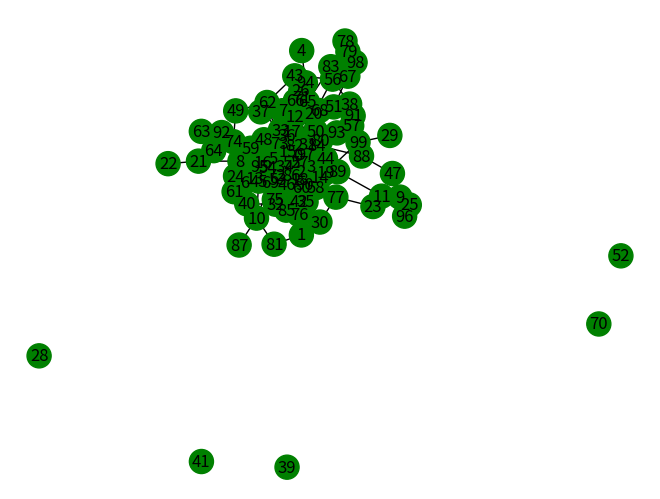
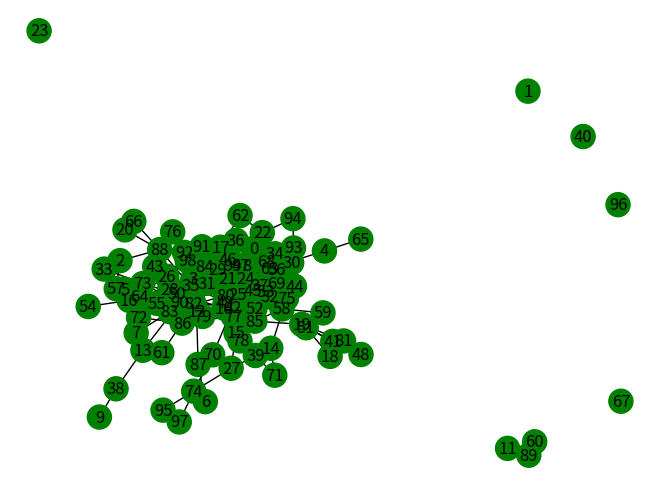
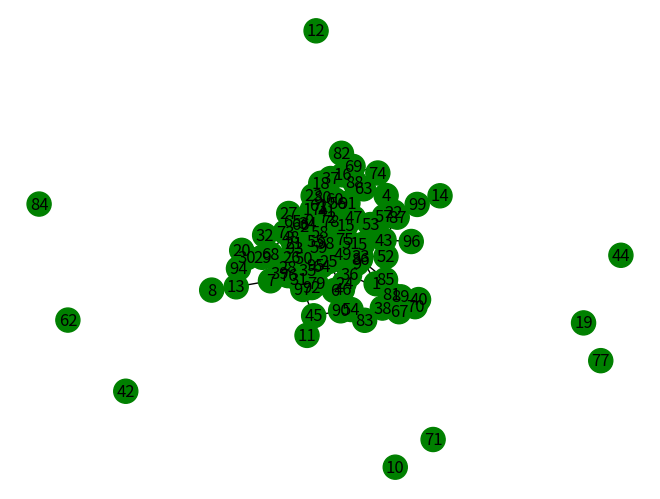
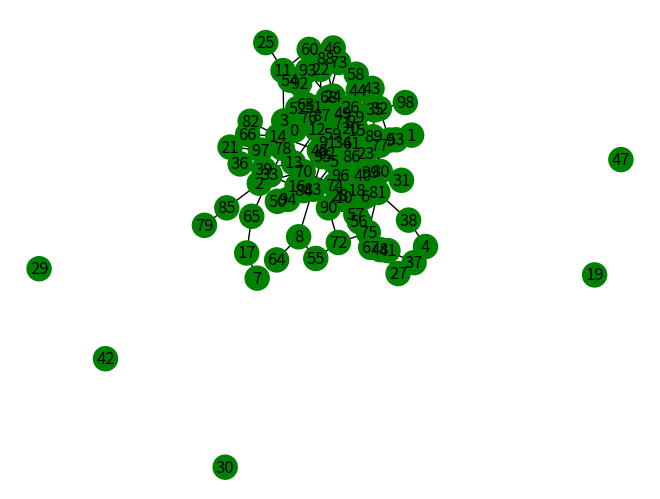
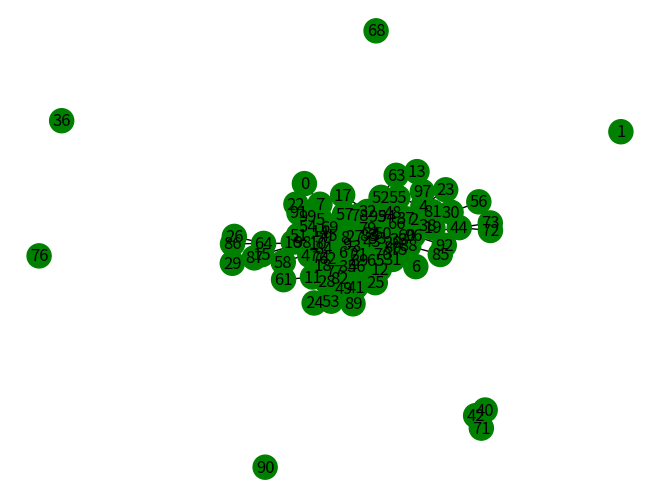
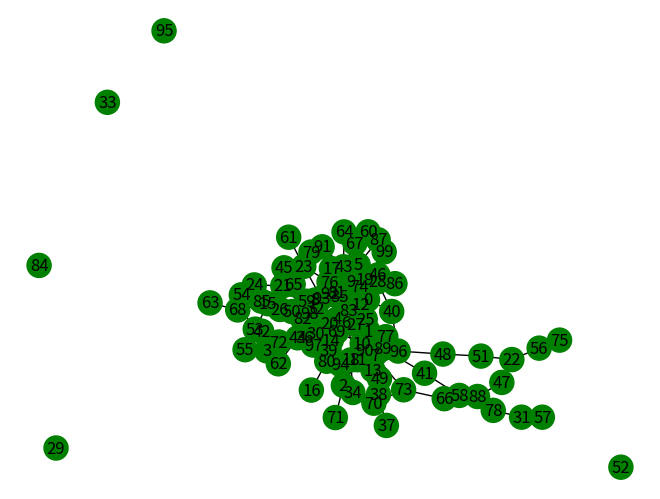
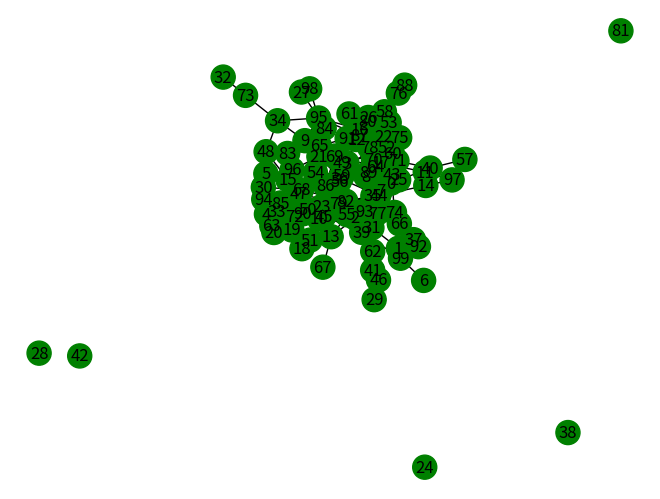
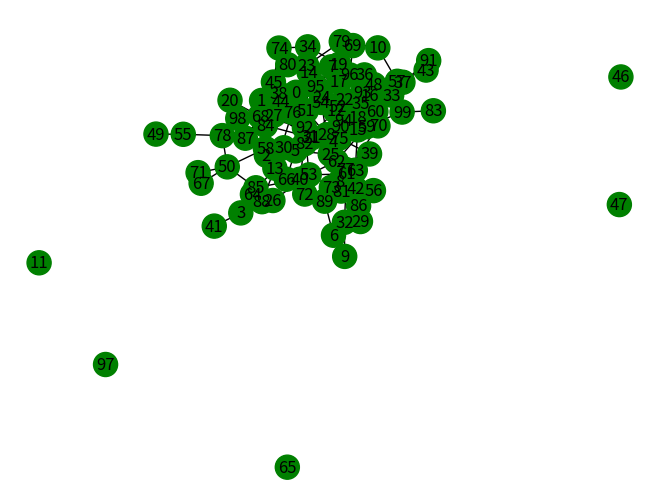
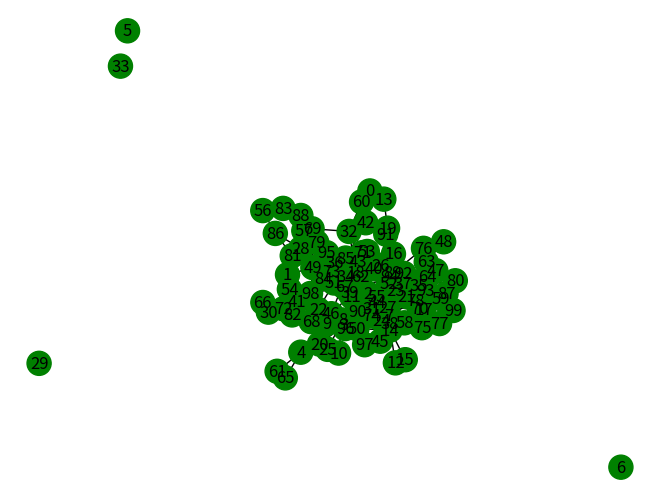
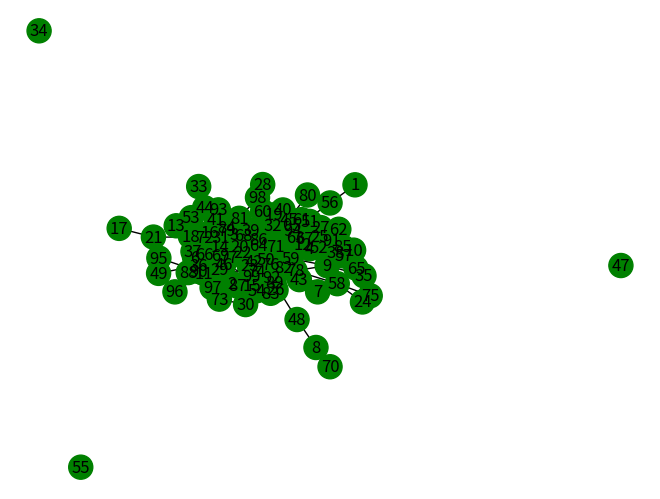
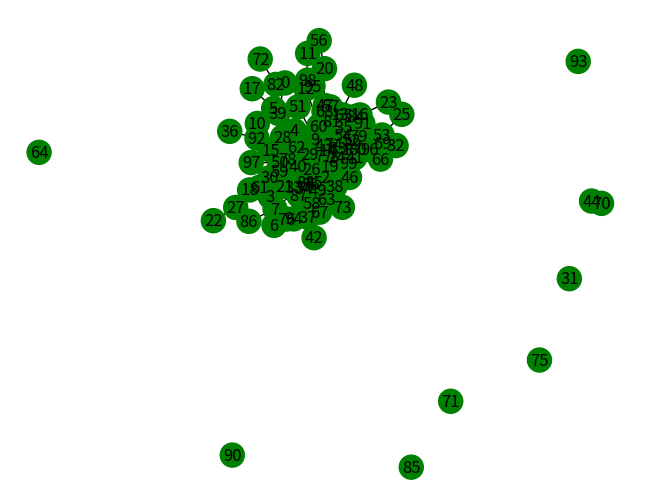
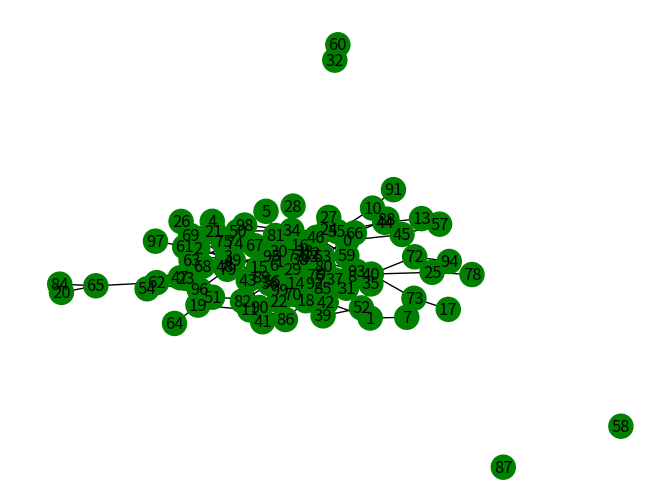
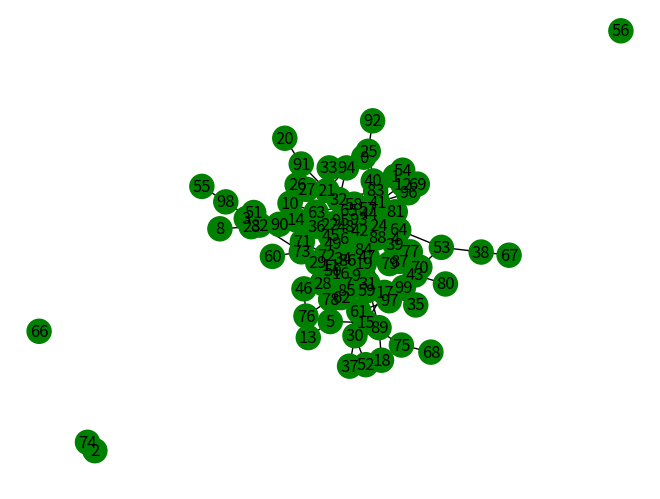
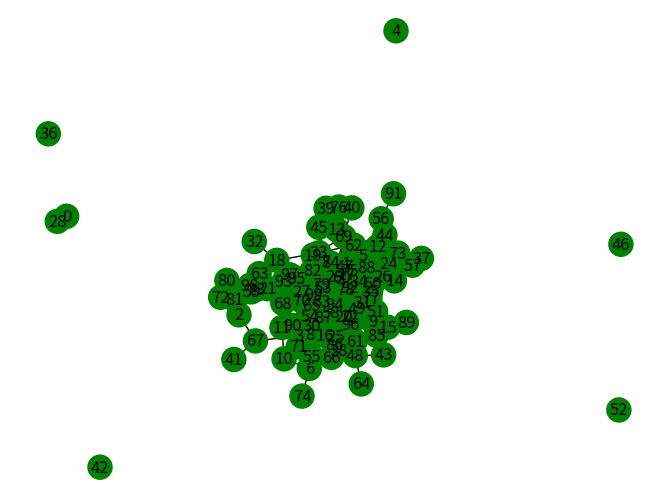
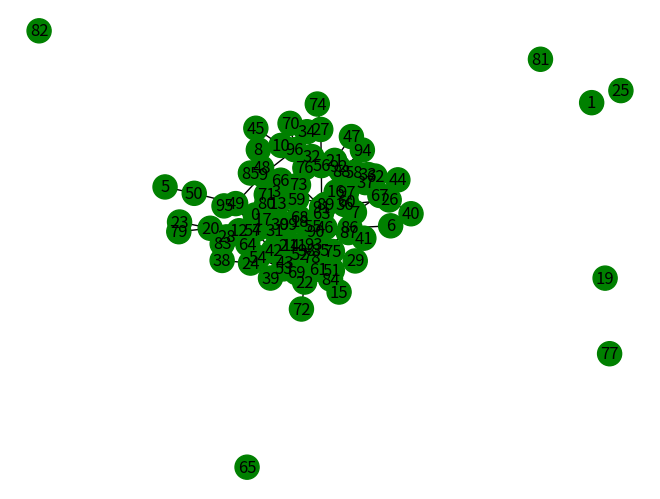

Python code for these plots, in order:
import numpy as np
import matplotlib.pyplot as plt
import networkx as nx

import matplotlib.pyplot as plt
import networkx as nx

def show(n, edges, sets=None, layout=None):
    if sets is None:
        sets = [{i for i in range(n)}, {}, {}, {}]

    colorStates = {"S": "green", "I": "red", "R": "black", "B": "yellow"}

    G = nx.Graph()
    G.add_nodes_from(range(n))
    G.add_edges_from(edges)

    # default state
    nx.set_node_attributes(G, {node: "S" for node in G.nodes()}, "state")

    for s in sets[0]:
        G.nodes[s]["state"] = "S"
    for i in sets[1]:
        G.nodes[i]["state"] = "I"
    for r in sets[2]:
        G.nodes[r]["state"] = "R"
    for b in sets[3]:
        G.nodes[b]["state"] = "B"

    if layout is None:
        layout = nx.spring_layout(G, seed=42)

    colors = [colorStates[G.nodes[node]["state"]] for node in G.nodes()]
    nx.draw(G, layout, node_color=colors, with_labels=True)
    plt.show()
    return layout

def analys_GF(edges, sets):
    G=nx.Graph(edges)
    Gf=nx.Graph(filter_edges(sets[1],edges,mode=1))
    exposure=len(filter_edges(sets[1],edges,mode=1))*0.2
    # print("infection exposure:",exposure)

    betweenes = nx.betweenness_centrality(G)
    avg_betweenness=[]
    for s in Gf.nodes():
        if s in (set.union(sets[0],sets[3])):
            avg_betweenness.append(betweenes[s])
            # print("node:", s, " ", betweenes[s])
    max_centrality=max(avg_betweenness) if len(avg_betweenness)>0 else 0
    # print("average betweenes in S nodes touching infected nodes:",average_centrality)
    # show(15,edges,sets)
    return [exposure,max_centrality]

def analys_Gh(edges, sets):
    healthyEdges=[]
    if sets[3]==set():
        healthyEdges=filter_edges(sets[0],edges)
    else:
        healthyEdges=filter_edges(set.union(sets[0],set(sets[3] - sets[1])),edges)
    Gh=nx.Graph(healthyEdges)
    # betweenes = nx.betweenness_centrality(G)
    ccs= nx.number_connected_components(Gh)
    # print("number of connected components",ccs)
    ccs_2=nx.connected_components(Gh)
    max=0
    for cc in ccs_2:
        max=max if len(cc)<max else len(cc)
    efficentcy=(nx.global_efficiency(Gh))/len(Gh.nodes()) if len(Gh.nodes())>0 else 0
    # print("efficency=", efficentcy)
    # eff=[betweenes[s] for s in set.union(sets[0],set(sets[3]-sets[1]))]
    # print("average efficency:",np.mean(eff))
    # for s in sets[0]:
    #     print("node:", s, " ", betweenes[s])

    # print("average connectivity:",nx.average_node_connectivity(Gh))
    # print("css_2=",max)
    return [ccs,max,efficentcy]

def generate_graph(n=10, displ=False,):
    p=1/n # The probability is set proportioinal to size of end graph
    edges =[]
    for i in range(n):
        for j in range(n):
            noise=np.random.normal(scale=0.03)
            if i!=j and np.random.uniform(0,1) <= p+noise:
                edges.append((i,j)); edges.append((j,i))
    if displ:
        show(n,edges)
    print("edges=",edges)
    return set(edges)


def filter_edges(nodes, edges, mode=0):
    nodes_set=set(nodes)
    filtered_edges=[]
    for edge in edges:
        (i,j)=edge
        if i in nodes_set and j in nodes_set and mode==0:
            filtered_edges.append((i,j))
            filtered_edges.append((j,i))
        if i in nodes_set and j not in nodes_set and mode==1:
            filtered_edges.append((i,j))
    return filtered_edges


def determine_T(edges, sets):
     #---Determine critical nodes ----------
    normal=sets[0]
    filtered_edges=filter_edges(normal,edges)
    G=nx.Graph(filtered_edges)
    T=set(nx.voterank(G,len(G.nodes)//5 ))
    return T

def determine_k_dangerous_edges(edges, risk_edges,sets,budget):
    healthyEdges=[]
    if sets[3]==set():
        healthyEdges=filter_edges(sets[0],edges)
    else:
        healthyEdges=filter_edges(set.union(sets[0],set(sets[3] - sets[1])),edges)
    high_risk_edges=[]
    if len(healthyEdges)>0:
        G=nx.Graph(healthyEdges)
        centrality = {}
        for component in nx.connected_components(G):
            H = G.subgraph(component)
            c = nx.eigenvector_centrality(H, max_iter=1000)
            centrality.update(c)
        high_risk_edges=sorted(risk_edges,key=lambda e: centrality.get(e[1],0),reverse=True)
    return set(high_risk_edges[:budget])

def analyse_graph(n,edges):
    G = nx.Graph(edges)
    avg_degree = sum(d for _, d in G.degree()) / n
    print(avg_degree)

    betweenness = nx.current_flow_betweenness_centrality(G)
    max=(0,0)
    for n in sorted(G.nodes()):
        t= betweenness[n]
        if max[1]< t:
            max=(n,t)
        # print(n,": ",t)
    print("current flow betweenness:",max)

    betweenness = nx.betweenness_centrality(G)
    max=(0,0)
    for n in sorted(G.nodes()):
        t= betweenness[n]
        if max[1]< t:
            max=(n,t)
        # print(n,": ",t)
    print("Shortest path:",max)

    betweenness = nx.eigenvector_centrality(G,max_iter=1000)
    max=(0,0)
    for n in sorted(G.nodes()):
        t= betweenness[n]
        if max[1]< t:
            max=(n,t)
        # print(n,": ",t)
    print("Eigenvector:",max)

    betweenness = nx.current_flow_closeness_centrality(G)
    max=(0,0)
    for n in sorted(G.nodes()):
        t= betweenness[n]
        if max[1]< t:
            max=(n,t)
        # print(n,": ",t)
    print("current flow closeness:",max)


    betweenness = nx.closeness_centrality(G)
    max=(0,0)
    for n in sorted(G.nodes()):
        t= betweenness[n]
        if max[1]< t:
            max=(n,t)
        # print(n,": ",t)
    print("closeness:",max)

if __name__=="__main__":
    n=100
    print(1/n)
    for _ in range(100):
        edges=generate_graph(n,False)
        G = nx.Graph()
        G.add_nodes_from(range(n))
        G.add_edges_from(edges)
        avg_degree = sum(d for _, d in G.degree()) / n
        print(avg_degree)

        if (avg_degree>2.5 and avg_degree<3.2):
            show(n,edges)
